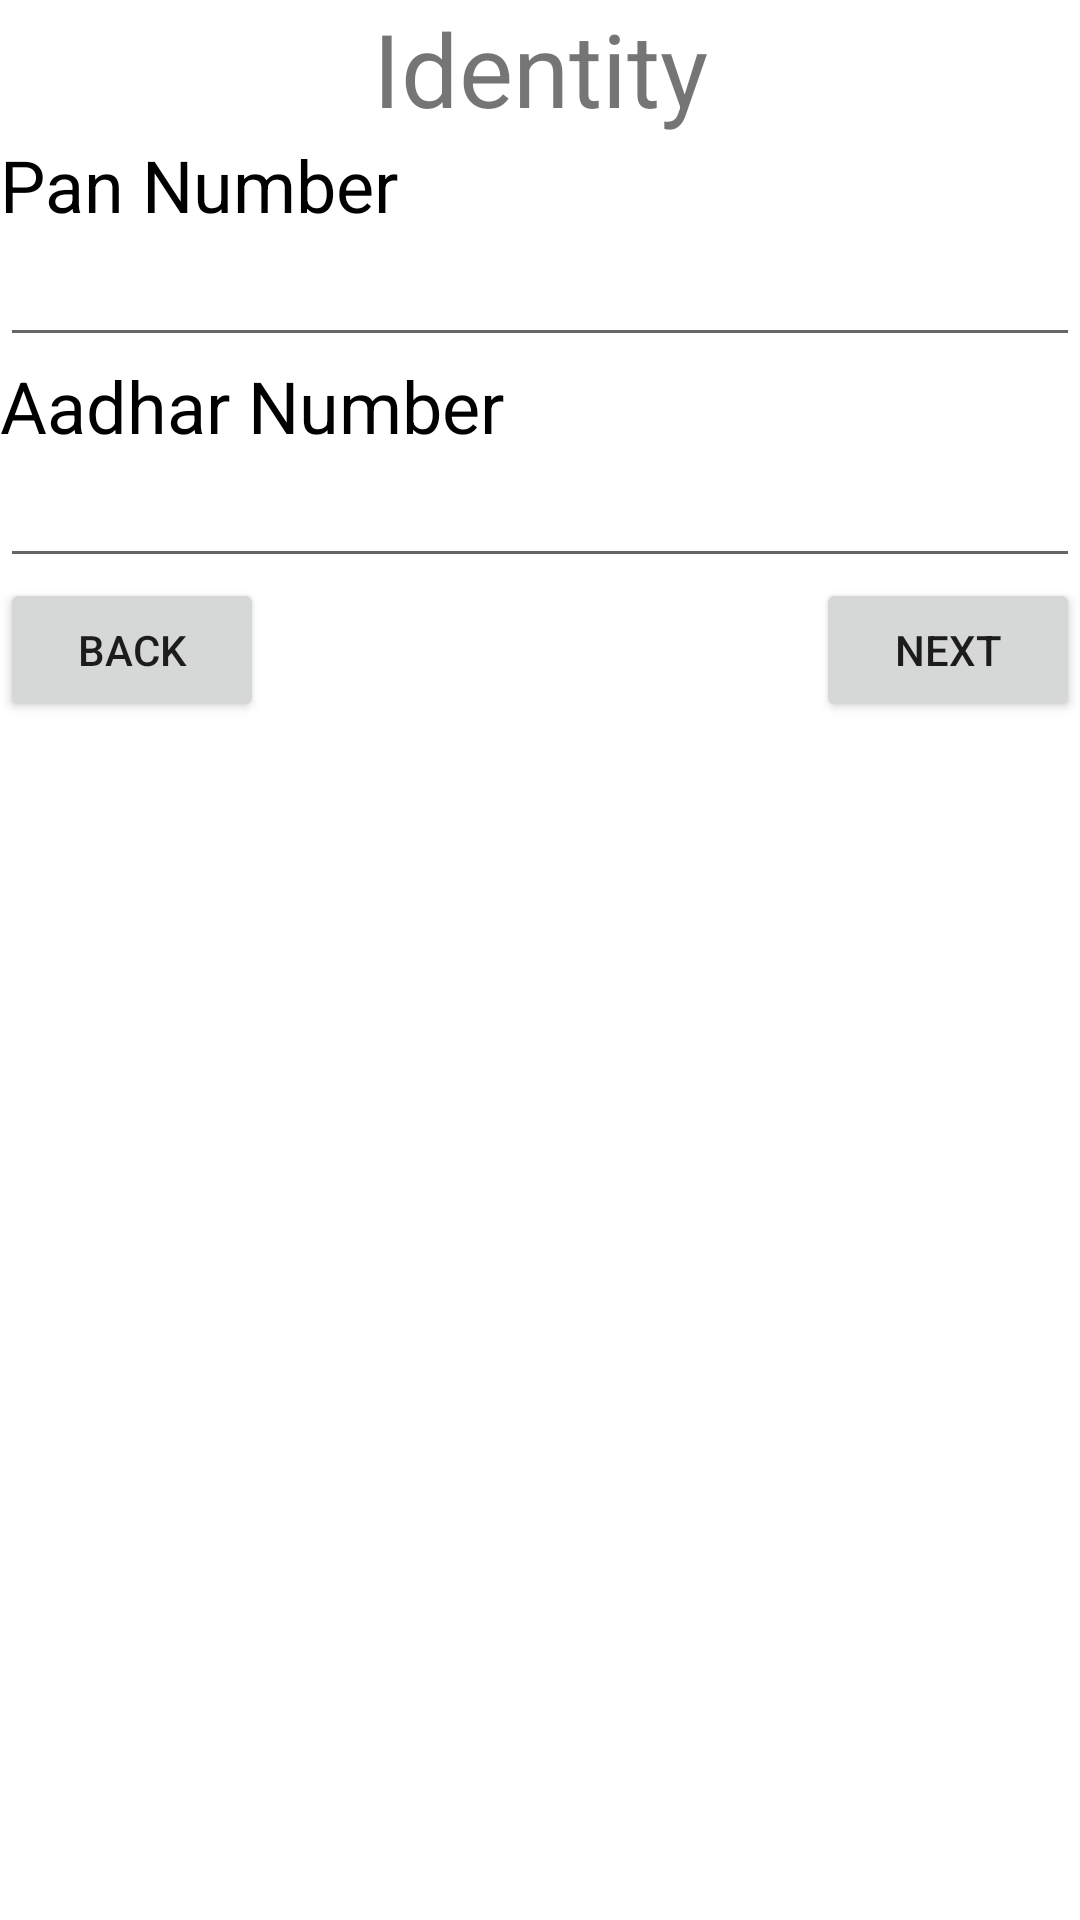

Here is an Android app screen rendered from its layout file. Give the layout XML and the strings, colors and styles it references.
<!-- AndroidManifest.xml: application theme Theme.Saample -->
<!-- res/layout/activity_identity.xml -->
<?xml version="1.0" encoding="utf-8"?>
<LinearLayout xmlns:android="http://schemas.android.com/apk/res/android"
    android:layout_width="match_parent"
    android:layout_height="match_parent"
    android:orientation="vertical">

    <TextView
        android:id="@+id/textView32"
        android:layout_width="match_parent"
        android:layout_height="wrap_content"
        android:text="Identity"
        android:textAlignment="center"
        android:textSize="34sp" />

    <TextView
        android:id="@+id/textView33"
        android:layout_width="match_parent"
        android:layout_height="wrap_content"
        android:text="Pan Number"
        android:textColor="#000000"
        android:textSize="24sp" />

    <EditText
        android:id="@+id/editTextTextPersonName23"
        android:layout_width="match_parent"
        android:layout_height="wrap_content"
        android:ems="10"
        android:inputType="textPersonName" />

    <TextView
        android:id="@+id/textView34"
        android:layout_width="match_parent"
        android:layout_height="wrap_content"
        android:text="Aadhar Number"
        android:textColor="#000000"
        android:textSize="24sp" />

    <EditText
        android:id="@+id/editTextTextPersonName25"
        android:layout_width="match_parent"
        android:layout_height="wrap_content"
        android:ems="10"
        android:inputType="textPersonName" />

    <LinearLayout
        android:layout_width="match_parent"
        android:layout_height="match_parent"
        android:orientation="horizontal">

        <LinearLayout
            android:layout_width="match_parent"
            android:layout_height="match_parent"
            android:gravity="start"
            android:orientation="horizontal">

            <Button
                android:id="@+id/button49"
                android:layout_width="wrap_content"
                android:layout_height="wrap_content"
                android:text="Back" />

            <LinearLayout
                android:layout_width="match_parent"
                android:layout_height="wrap_content"
                android:gravity="right"
                android:orientation="horizontal">

                <Button
                    android:id="@+id/button51"
                    android:layout_width="wrap_content"
                    android:layout_height="wrap_content"
                    android:text="Next" />
            </LinearLayout>

        </LinearLayout>
    </LinearLayout>
</LinearLayout>
<!-- resources referenced by this layout -->
<resources>
  <style name="Theme.Saample" parent="Theme.MaterialComponents.DayNight.DarkActionBar">
          
          <item name="colorPrimary">@color/purple_500</item>
          <item name="colorPrimaryVariant">@color/purple_700</item>
          <item name="colorOnPrimary">@color/white</item>
          
          <item name="colorSecondary">@color/teal_200</item>
          <item name="colorSecondaryVariant">@color/teal_700</item>
          <item name="colorOnSecondary">@color/black</item>
          
          <item name="android:statusBarColor">?attr/colorPrimaryVariant</item>
          
      </style>
  <!-- not gathered from this repository: default colours our renderer supplied (Android Studio template values) -->
  <color name="purple_500">#FF6200EE</color>
  <color name="purple_700">#FF3700B3</color>
  <color name="teal_200">#FF03DAC5</color>
  <color name="teal_700">#FF018786</color>
  <color name="black">#FF000000</color>
  <color name="white">#FFFFFFFF</color>
</resources>
